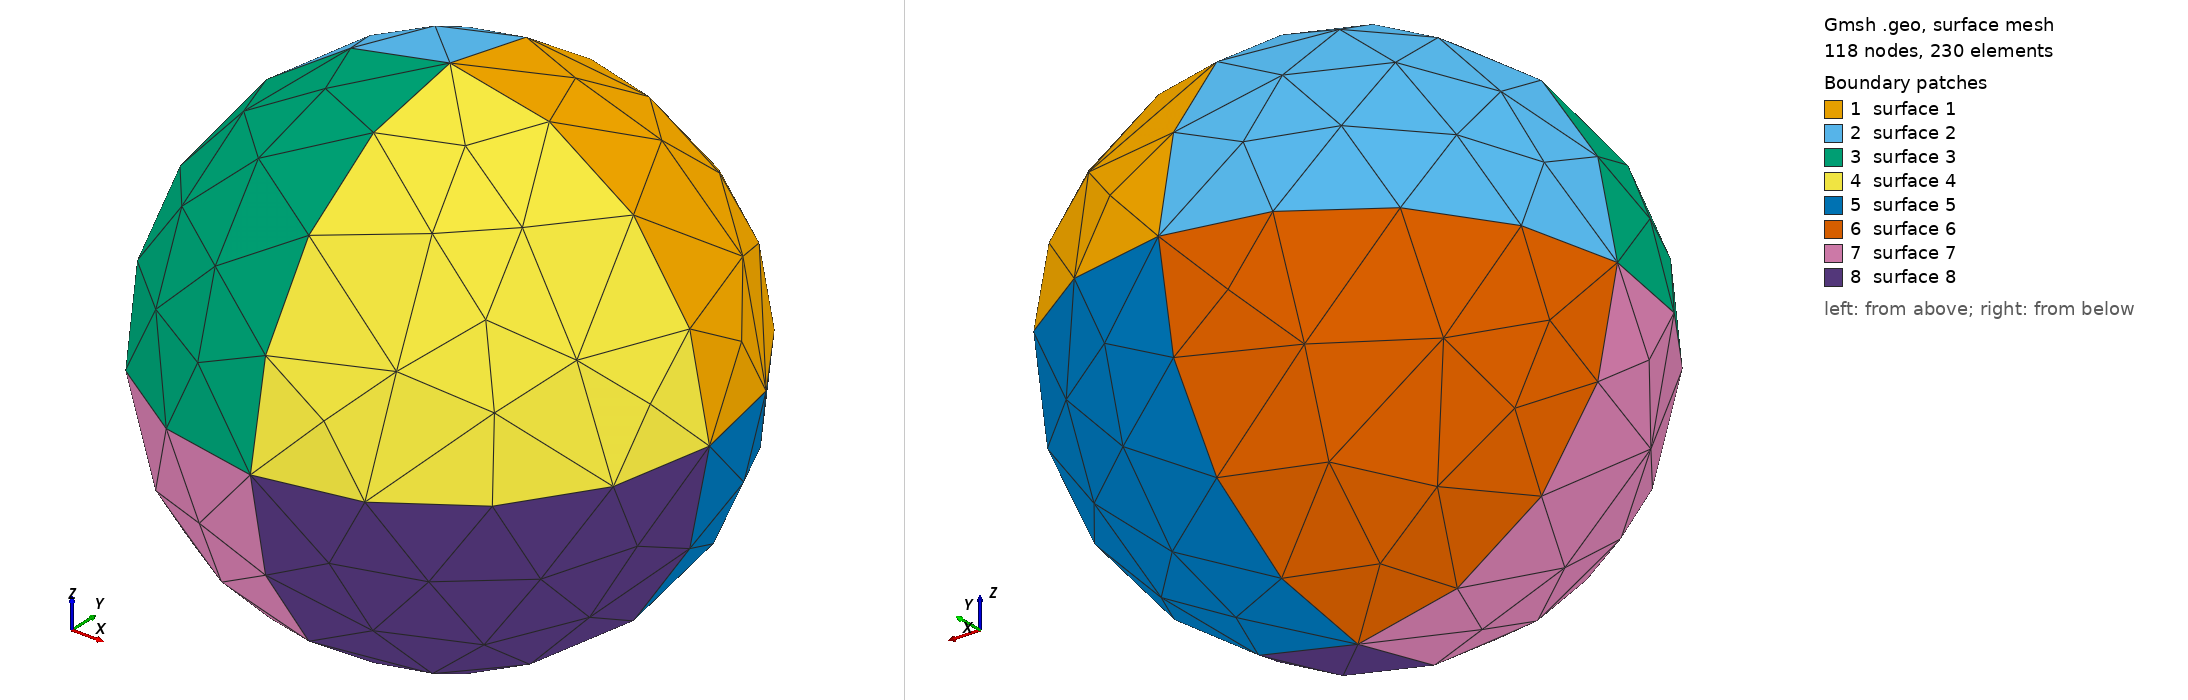

Gmsh geometry script, surface-meshed: 118 nodes, 230 surface elements. Boundary patches (legend numbers): 1 surface 1, 2 surface 2, 3 surface 3, 4 surface 4, 5 surface 5, 6 surface 6, 7 surface 7, 8 surface 8. Left view from above one corner, right view from below the opposite corner. The script declares no physical surfaces, so the legend lists its geometric surfaces. The drawing asked Gmsh for element sizes between 1% and 20% of the model's largest extent; the script's own settings can give other sizes.

=== sphere.geo (drawn) ===
h=1;

// 2/ Points :

Point(1) = {0,0,0,h};
Point(2) = {1,0,0,h};
Point(3) = {0,1,0,h};
Point(4) = {0,0,1,h};
Point(5) = {-1,0,0,h};
Point(6) = {0,-1,0,h};
Point(7) = {0,0,-1,h};

// 3/ Arcs :


Circle(1) = {2,1,3};
Circle(2) = {3,1,5};
Circle(3) = {5,1,6};
Circle(4) = {6,1,2};
Circle(5) = {2,1,7};
Circle(6) = {7,1,5};
Circle(7) = {5,1,4};
Circle(8) = {4,1,2};
Circle(9) = {6,1,7};
Circle(10) = {7,1,3};
Circle(11) = {3,1,4};
Circle(12) ={4,1,6};


// 4/ Contours :



Line Loop(1) = {1,11,8};
Line Loop(2) = {2,7,-11};
Line Loop(3) = {3,-12,-7};
Line Loop(4) = {4,-8,12};
Line Loop(5) = {5,10,-1};
Line Loop(6) = {-2,-10,6};
Line Loop(7) = {-3,-6,-9};
Line Loop(8) = {-4,9,-5};


// 5/ Surfaces :

Ruled Surface(1) = {1};
Ruled Surface(2) = {2};
Ruled Surface(3) = {3};
Ruled Surface(4) = {4};
Ruled Surface(5) = {5};
Ruled Surface(6) = {6};
Ruled Surface(7) = {7};
Ruled Surface(8) = {8};

Surface Loop (1) = {1,2,3,4,5,6,7,8};
